Run: headless pygame with SDL's dummy video driver; simulated clock (each Clock.tick advances the game by its frame time, no real sleeping); random seed 0; keys injected as events and as key.get_pressed() state; no mouse input; restart key R tapped at the start of phases 3 and 4.
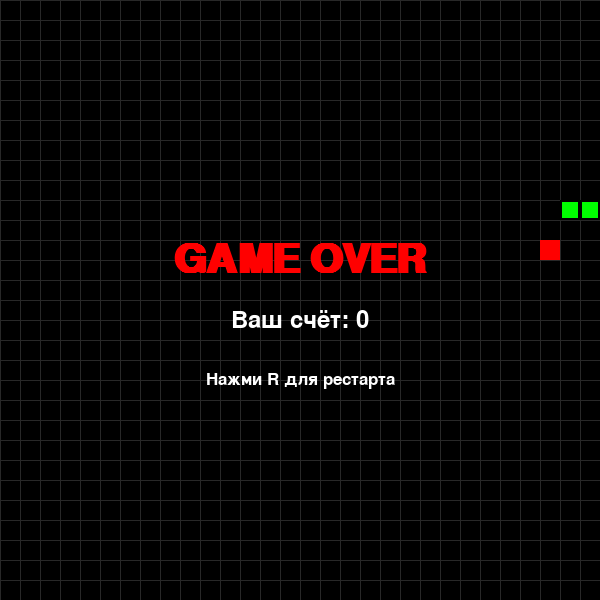
Frame 1 of 4 · flips 1–60 · no input
Frame 2 of 4 · flips 61–180 · tapped SPACE, RETURN · held RIGHT (→), D · screen unchanged from frame 1, image omitted
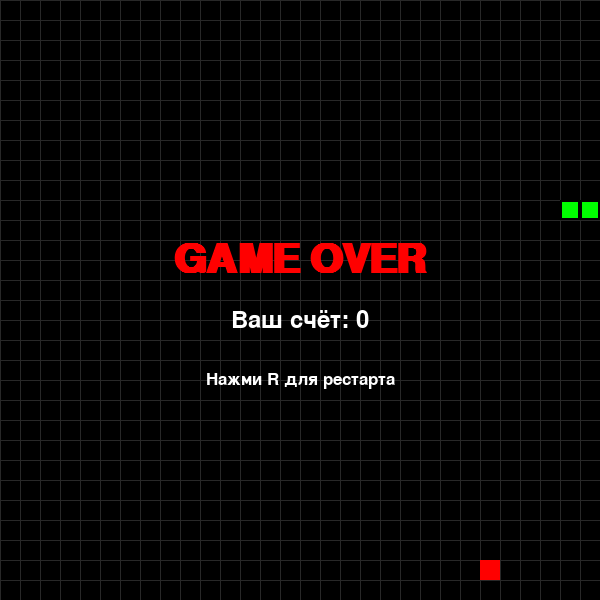
Frame 3 of 4 · flips 181–300 · tapped R · held DOWN (↓), S
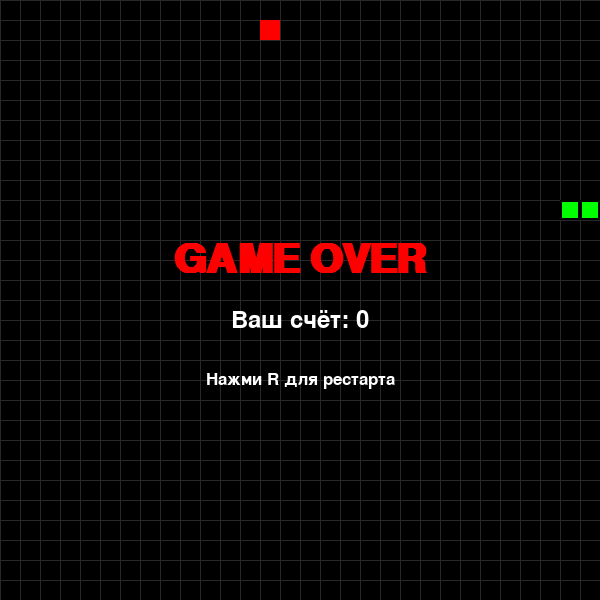
Frame 4 of 4 · flips 301–420 · tapped R · held LEFT (←), A, UP (↑), W

The pygame program that drew these frames:

import pygame
import random
import sys

# ====================== ИНИЦИАЛИЗАЦИЯ ======================
pygame.init()

# ====================== КОНСТАНТЫ ======================
WIDTH, HEIGHT = 600, 600
GRID_SIZE = 20
GRID_WIDTH = WIDTH // GRID_SIZE
GRID_HEIGHT = HEIGHT // GRID_SIZE

# Цвета
BLACK = (0, 0, 0)
WHITE = (255, 255, 255)
GREEN = (0, 255, 0)
RED = (255, 0, 0)
GRAY = (40, 40, 40)
DARK_GREEN = (0, 180, 0)

# Настройки окна
screen = pygame.display.set_mode((WIDTH, HEIGHT))
pygame.display.set_caption("Snake Game - Practice 10")
clock = pygame.time.Clock()
font_big = pygame.font.SysFont("arial", 60, bold=True)
font_medium = pygame.font.SysFont("arial", 35)
font_small = pygame.font.SysFont("arial", 25)

# Направления
UP = (0, -1)
DOWN = (0, 1)
LEFT = (-1, 0)
RIGHT = (1, 0)


# ====================== КЛАСС ЗМЕЙКИ ======================
class Snake:
    def __init__(self):
        self.reset()

    def reset(self):
        """Сброс змейки в начальное состояние"""
        self.body = [(10, 10), (9, 10), (8, 10)]  # стартовая длина = 3
        self.direction = RIGHT
        self.score = 0
        self.level = 1
        self.food_eaten = 0

    def move(self):
        """Перемещение змейки (добавляем новую голову)"""
        head = self.body[0]
        new_head = (head[0] + self.direction[0], head[1] + self.direction[1])
        self.body.insert(0, new_head)

    def grow(self):
        """Рост змейки (хвост не удаляется)"""
        pass  # рост обрабатывается в main через отсутствие pop()

    def check_collision(self):
        """Проверка столкновений"""
        head = self.body[0]

        # 1. Столкновение со стенами
        if (head[0] < 0 or head[0] >= GRID_WIDTH or
                head[1] < 0 or head[1] >= GRID_HEIGHT):
            return True

        # 2. Столкновение с собой
        if head in self.body[1:]:
            return True

        return False

    def draw(self):
        """Отрисовка змейки"""
        for i, segment in enumerate(self.body):
            color = DARK_GREEN if i == 0 else GREEN  # голова чуть темнее
            pygame.draw.rect(screen, color,
                             (segment[0] * GRID_SIZE, segment[1] * GRID_SIZE, GRID_SIZE, GRID_SIZE))
            # красивые границы
            pygame.draw.rect(screen, BLACK,
                             (segment[0] * GRID_SIZE, segment[1] * GRID_SIZE, GRID_SIZE, GRID_SIZE), 2)


# ====================== ВСПОМОГАТЕЛЬНЫЕ ФУНКЦИИ ======================
def generate_food(snake_body):
    """Генерация еды в случайном месте (НЕ на змейке)"""
    while True:
        x = random.randint(0, GRID_WIDTH - 1)
        y = random.randint(0, GRID_HEIGHT - 1)
        if (x, y) not in snake_body:
            return (x, y)


def draw_grid():
    """Отрисовка сетки"""
    for x in range(0, WIDTH, GRID_SIZE):
        pygame.draw.line(screen, GRAY, (x, 0), (x, HEIGHT))
    for y in range(0, HEIGHT, GRID_SIZE):
        pygame.draw.line(screen, GRAY, (0, y), (WIDTH, y))


# ====================== ОСНОВНАЯ ФУНКЦИЯ ======================
def main():
    snake = Snake()
    food = generate_food(snake.body)
    game_over = False
    game_started = True  # сразу начинаем игру

    while True:
        # ============== ОБРАБОТКА СОБЫТИЙ ==============
        for event in pygame.event.get():
            if event.type == pygame.QUIT:
                pygame.quit()
                sys.exit()

            if event.type == pygame.KEYDOWN:
                if game_over:
                    if event.key == pygame.K_r:  # R — рестарт
                        snake.reset()
                        food = generate_food(snake.body)
                        game_over = False
                else:
                    # Управление стрелками (запрещаем разворот на 180°)
                    if event.key == pygame.K_UP and snake.direction != DOWN:
                        snake.direction = UP
                    elif event.key == pygame.K_DOWN and snake.direction != UP:
                        snake.direction = DOWN
                    elif event.key == pygame.K_LEFT and snake.direction != RIGHT:
                        snake.direction = LEFT
                    elif event.key == pygame.K_RIGHT and snake.direction != LEFT:
                        snake.direction = RIGHT

        # ============== ЛОГИКА ИГРЫ ==============
        if not game_over:
            snake.move()

            # Проверяем, съели ли еду
            ate = False
            if snake.body[0] == food:
                ate = True
                snake.score += 10
                snake.food_eaten += 1

                # Новый уровень каждые 4 съеденные еды
                if snake.food_eaten % 4 == 0:
                    snake.level += 1

                food = generate_food(snake.body)

            # Убираем хвост, если не съели еду
            if not ate:
                snake.body.pop()

            # Проверка столкновений
            if snake.check_collision():
                game_over = True

        # ============== ОТРИСОВКА ==============
        screen.fill(BLACK)
        draw_grid()
        snake.draw()

        # Рисуем еду
        pygame.draw.rect(screen, RED,
                         (food[0] * GRID_SIZE, food[1] * GRID_SIZE, GRID_SIZE, GRID_SIZE))

        # Счёт и уровень (только когда игра идёт)
        if not game_over:
            score_text = font_small.render(f"Очки: {snake.score}", True, WHITE)
            level_text = font_small.render(f"Уровень: {snake.level}", True, WHITE)
            screen.blit(score_text, (10, 10))
            screen.blit(level_text, (10, 40))

        # ============== ЭКРАН GAME OVER ==============
        if game_over:
            # Большой текст GAME OVER
            go_text = font_big.render("GAME OVER", True, RED)
            go_rect = go_text.get_rect(center=(WIDTH // 2, HEIGHT // 2 - 40))
            screen.blit(go_text, go_rect)

            # Финальный счёт
            final_score = font_medium.render(f"Ваш счёт: {snake.score}", True, WHITE)
            fs_rect = final_score.get_rect(center=(WIDTH // 2, HEIGHT // 2 + 20))
            screen.blit(final_score, fs_rect)

            # Подсказка
            restart_text = font_small.render("Нажми R для рестарта", True, WHITE)
            r_rect = restart_text.get_rect(center=(WIDTH // 2, HEIGHT // 2 + 80))
            screen.blit(restart_text, r_rect)

        pygame.display.update()

        # ============== СКОРОСТЬ ИГРЫ ==============
        if not game_over:
            speed = 8 + (snake.level - 1) * 3  # скорость растёт с уровнем
            clock.tick(speed)
        else:
            clock.tick(10)  # когда игра окончена — не нагружаем процессор


if __name__ == "__main__":
    main()
